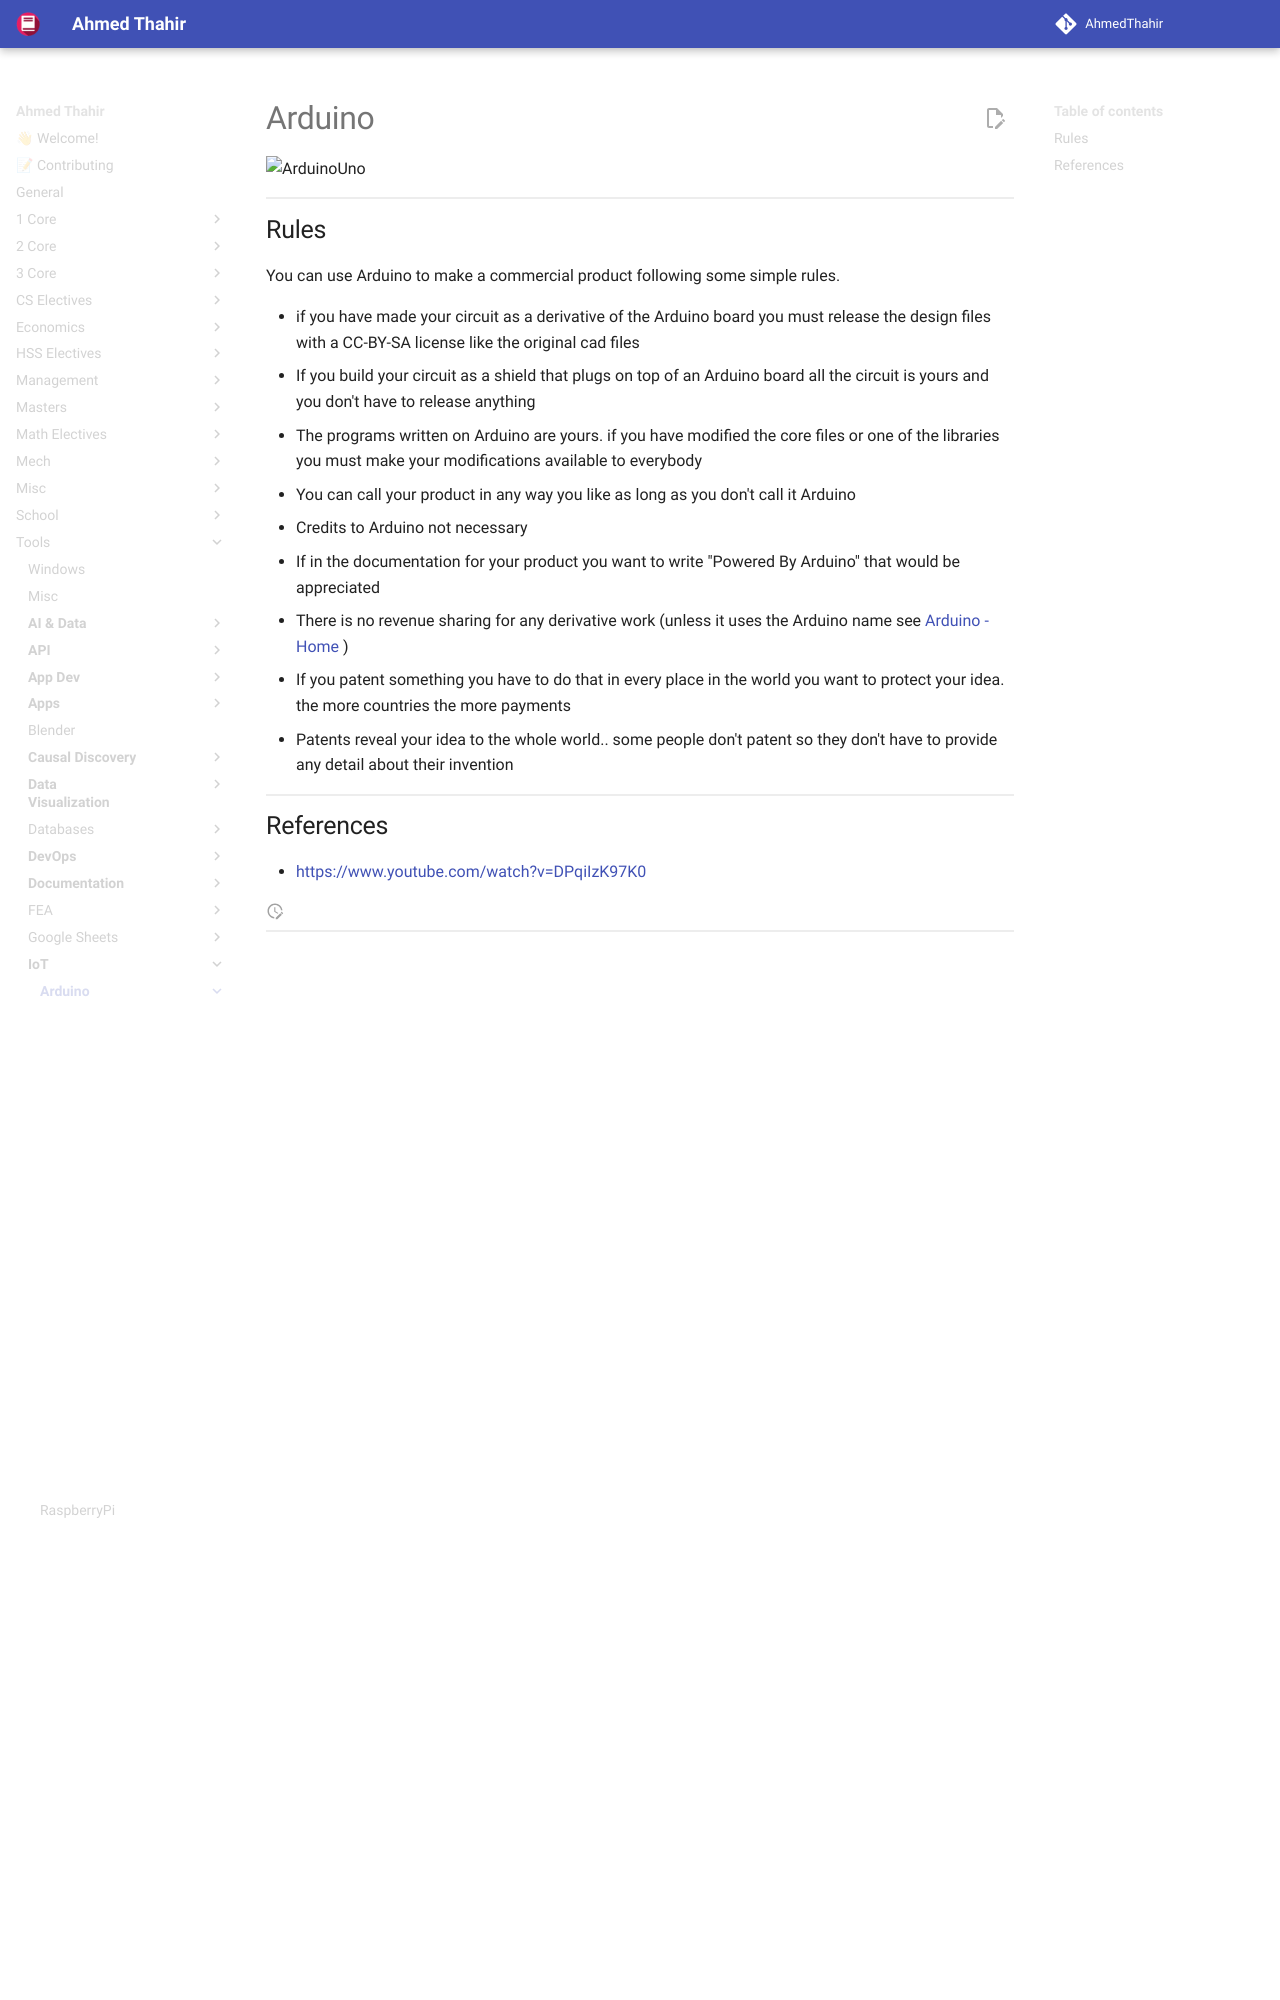

repository: AhmedThahir/AhmedThahir.github.io · page: Tools/IoT/Arduino/index.html · generator: mkdocs

# Arduino

![ArduinoUno](./assets/ArduinoUno.svg){ loading=lazy }

## Rules

You can use Arduino to make a commercial product following some simple rules.

- if you have made your circuit as a derivative of the Arduino board you must release the design files with a CC-BY-SA license like the original cad files
- If you build your circuit as a shield that plugs on top of an Arduino board all the circuit is yours and you don't have to release anything
- The programs written on Arduino are yours. if you
